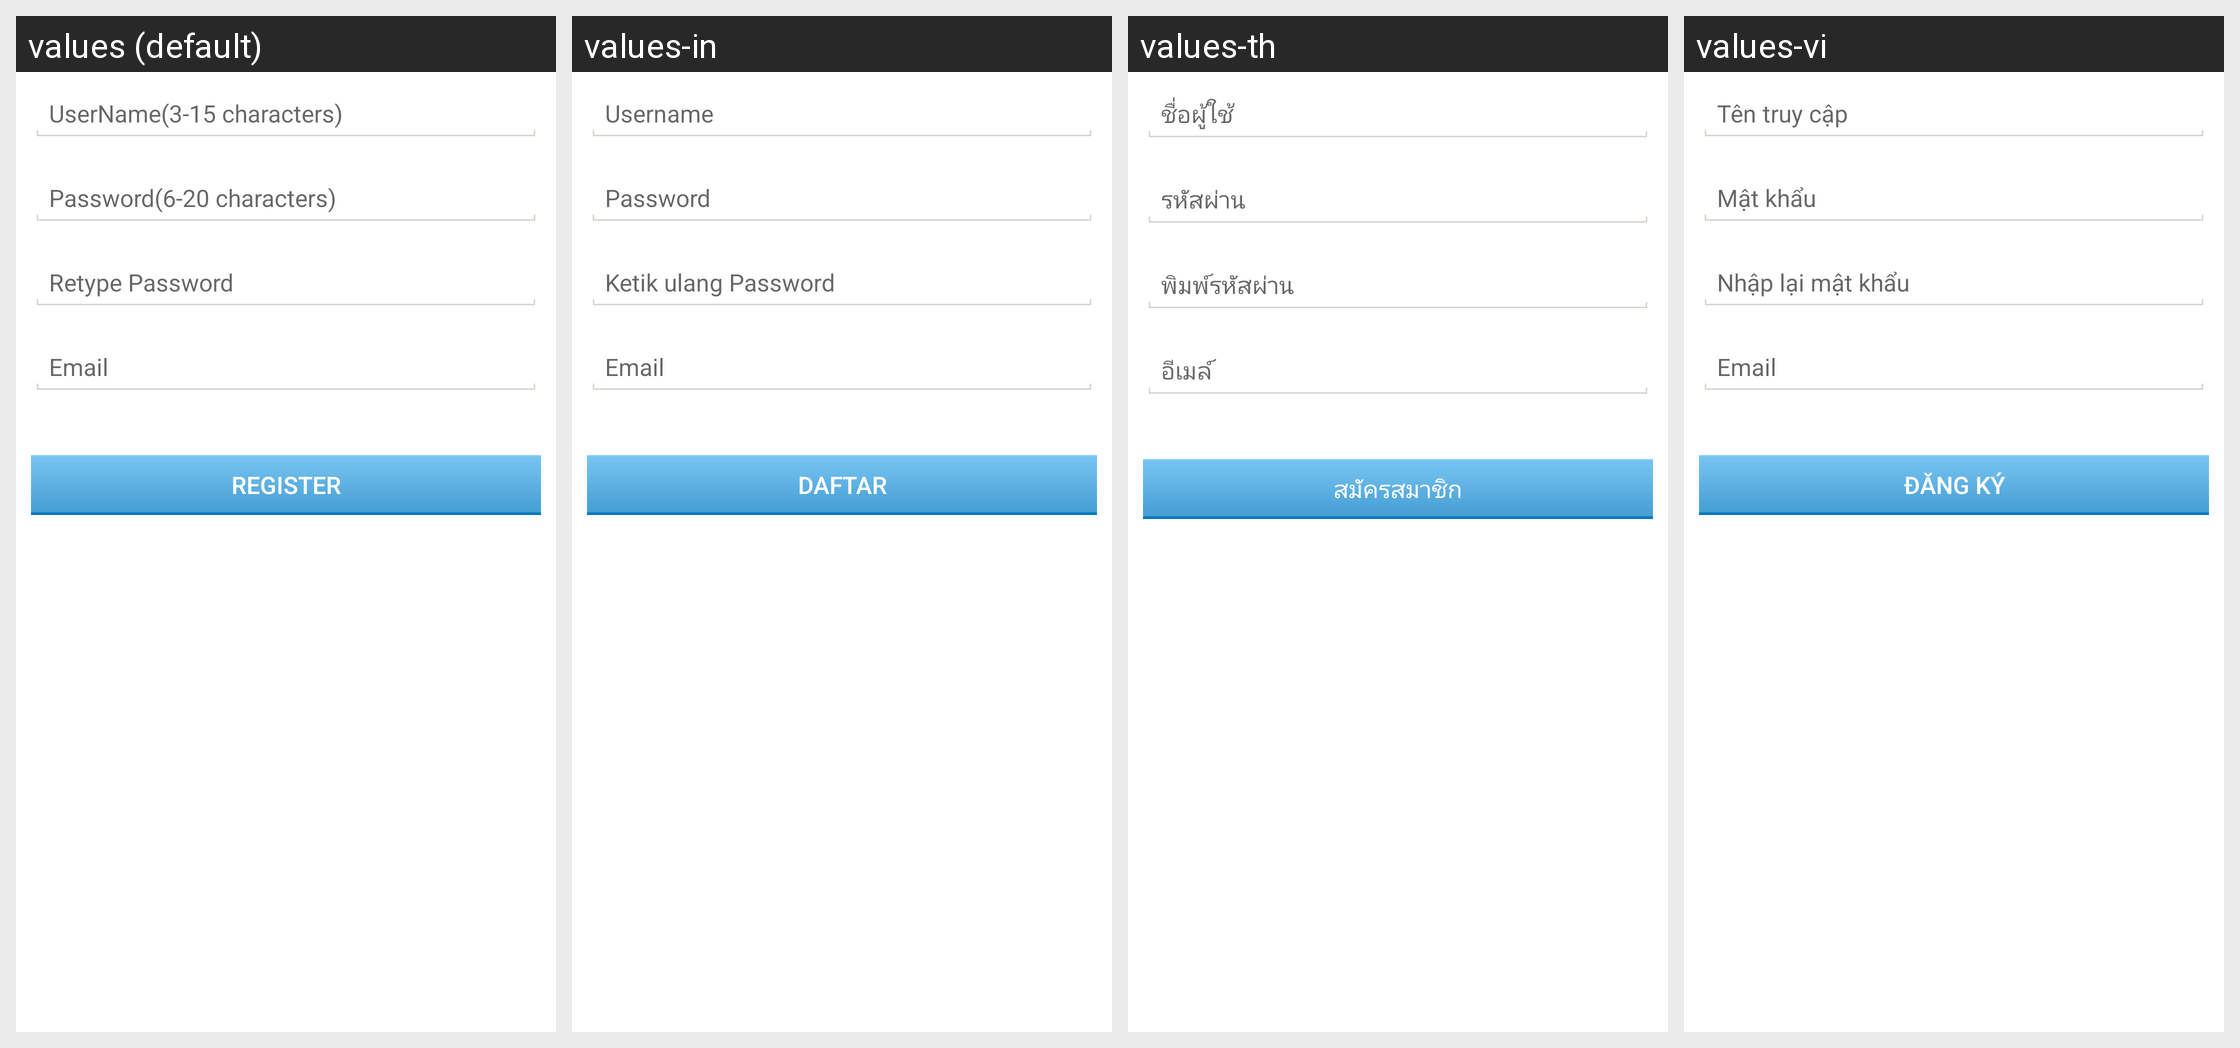

Translations of the strings shown on this Android screen, per locale in the grid:
Android screen res/layout/com_cypay_paysdk_layout_regist_account.xml rendered under 4 locales, left to right: values (default), values-in, values-th, values-vi. Device: Nexus 5 (rendered at 1080×1920; each locale shown at half size, 540×960, under a caption strip naming it); theme Theme.MaterialComponents.DayNight.NoActionBar.
Other locales in the repository, not shown: values-hi, values-pt, values-ru, values-tr.
Strings drawn on this screen, with the default value and each locale's value (text and hints the layout hard-codes, and strings that could not be matched under every locale, appear in the picture but are not listed):

com_cypay_paysdk_string_manageaccountfragment_username_hint
  values: UserName(3-15 characters)
  values-in: Username
  values-th: ชื่อผู้ใช้
  values-vi: Tên truy cập

com_cypay_paysdk_string_manageaccountfragment_password_hint
  values: Password(6-20 characters)
  values-in: Password
  values-th: รหัสผ่าน
  values-vi: Mật khẩu

com_cypay_paysdk_string_manageaccountfragment_retype_password_hint
  values: Retype Password
  values-in: Ketik ulang Password
  values-th: พิมพ์รหัสผ่าน
  values-vi: Nhập lại mật khẩu

com_cypay_paysdk_string_manageaccountfragment_email_hint
  values: Email
  values-in: Email
  values-th: อีเมล์
  values-vi: Email

com_cypay_paysdk_string_manageaccountfragment_regist_btn
  values: Register
  values-in: Daftar
  values-th: สมัครสมาชิก
  values-vi: Đăng ký
